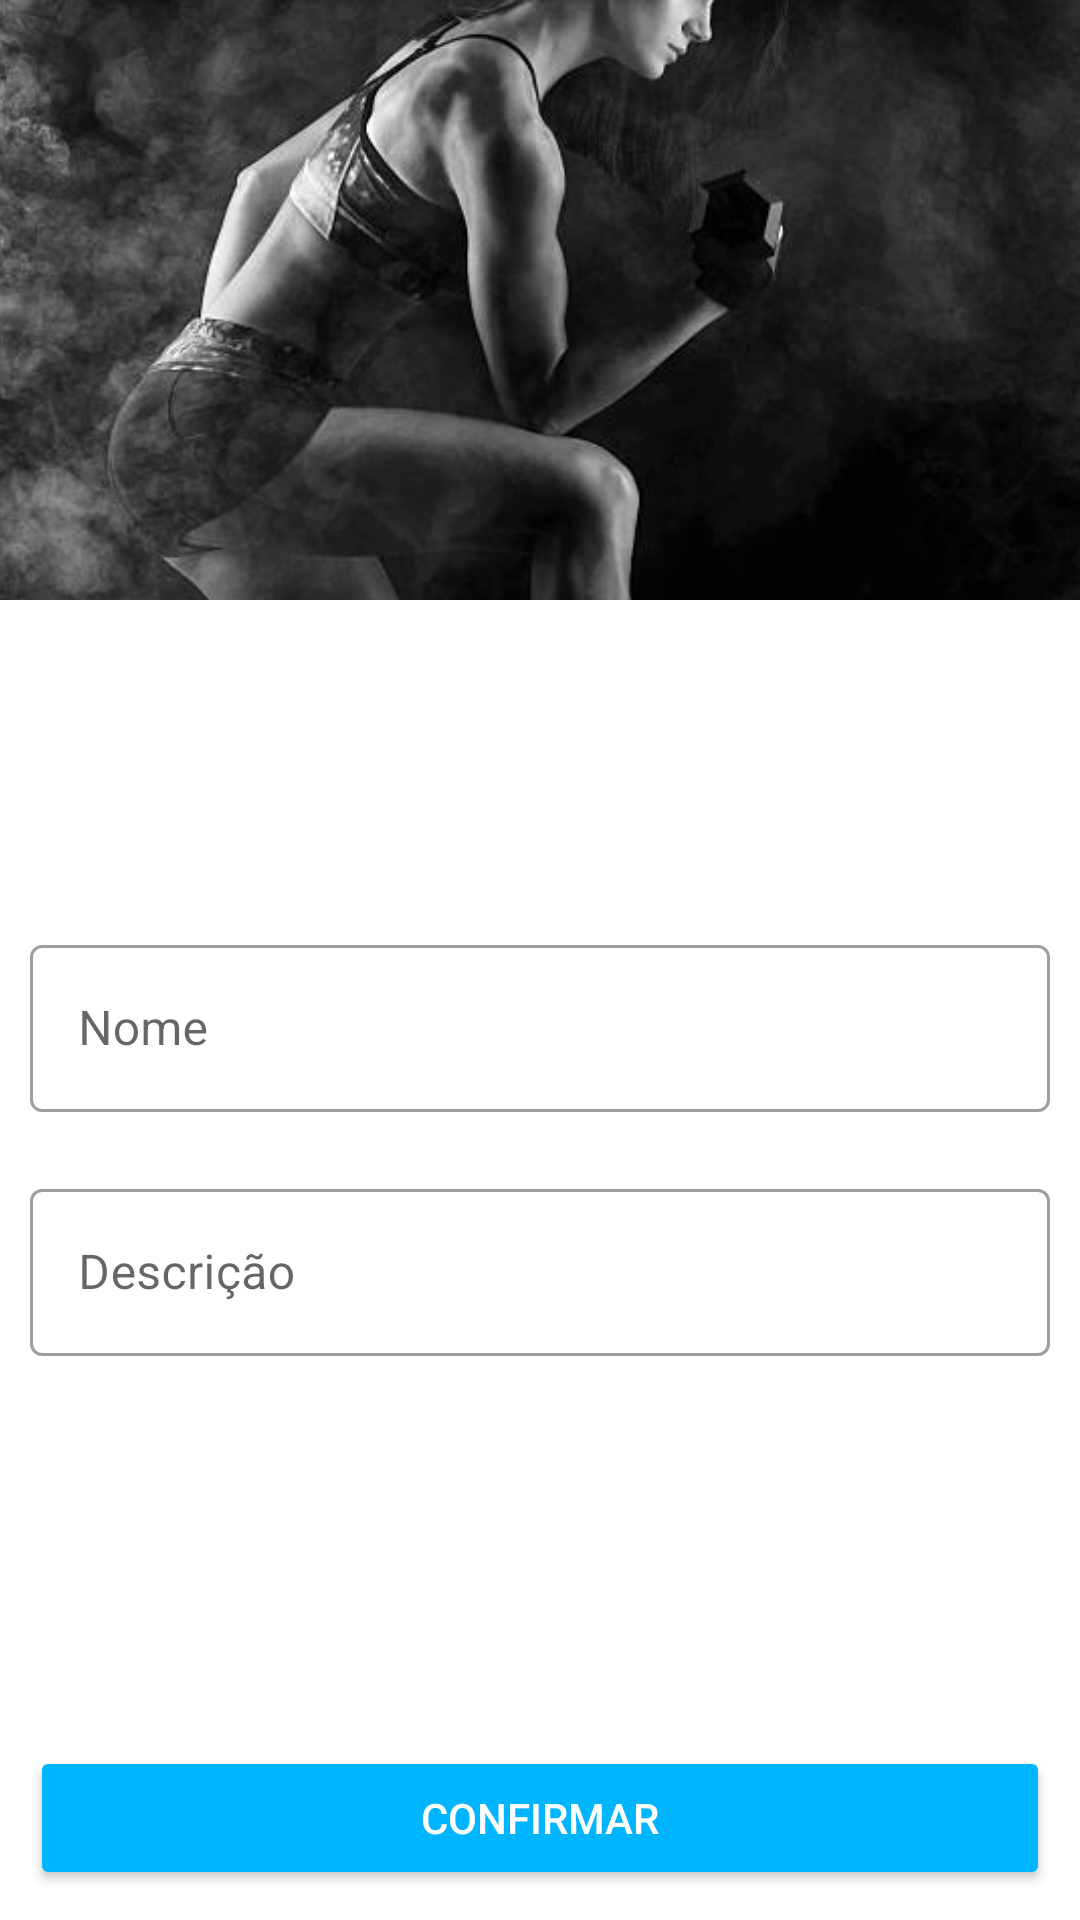

Android layout source for this screen:
<!-- AndroidManifest.xml: application theme Theme.LealAppsDesafio -->
<!-- res/layout/activity_training_register.xml -->
<?xml version="1.0" encoding="utf-8"?>
<androidx.constraintlayout.widget.ConstraintLayout xmlns:android="http://schemas.android.com/apk/res/android"
    xmlns:app="http://schemas.android.com/apk/res-auto"
    xmlns:tools="http://schemas.android.com/tools"
    android:layout_width="match_parent"
    android:layout_height="match_parent"
    tools:context=".treino.TrainingRegisterActivity">


    <ImageView
        android:id="@+id/imageView"
        android:layout_width="match_parent"
        android:layout_height="200dp"
        android:scaleType="centerCrop"
        android:src="@drawable/backdrop"
        app:layout_constraintTop_toTopOf="parent" />

    <TextView
        android:id="@+id/trainingInfo"
        android:layout_width="match_parent"
        android:layout_height="wrap_content"
        android:layout_margin="10dp"
        android:gravity="center"
        android:textSize="25sp"
        android:textColor="@color/white"
        app:layout_constraintBottom_toBottomOf="@+id/imageView"
        tools:layout_editor_absoluteX="10dp" />

    <ImageView
        android:id="@+id/backBtnTraining"
        android:layout_width="30dp"
        android:layout_height="30dp"
        app:layout_constraintStart_toStartOf="parent"
        app:layout_constraintTop_toTopOf="parent"
        app:srcCompat="@drawable/ic_baseline_arrow_back_24"
        app:tint="@color/white" />

    <androidx.appcompat.widget.LinearLayoutCompat
        android:id="@+id/linearLayoutCompat"
        android:layout_width="match_parent"
        android:layout_height="wrap_content"
        android:orientation="vertical"
        app:layout_constraintBottom_toTopOf="@+id/button"
        app:layout_constraintTop_toBottomOf="@+id/imageView">

        <com.google.android.material.textfield.TextInputLayout
            android:id="@+id/NameField"
            style="@style/Widget.MaterialComponents.TextInputLayout.OutlinedBox"
            android:layout_width="match_parent"
            android:layout_height="wrap_content"
            android:layout_marginLeft="10dp"
            android:layout_marginRight="10dp"
            android:hint="Nome"
            app:errorEnabled="true">

            <com.google.android.material.textfield.TextInputEditText
                android:id="@+id/tvName"
                android:layout_width="match_parent"
                android:layout_height="wrap_content"
                android:inputType="number"
                android:maxLines="1" />
        </com.google.android.material.textfield.TextInputLayout>

        <com.google.android.material.textfield.TextInputLayout
            android:id="@+id/descriptionField"
            style="@style/Widget.MaterialComponents.TextInputLayout.OutlinedBox"
            android:layout_width="match_parent"
            android:layout_height="wrap_content"
            android:layout_marginLeft="10dp"
            android:layout_marginRight="10dp"
            android:hint="Descrição"
            app:errorEnabled="true">

            <com.google.android.material.textfield.TextInputEditText
                android:id="@+id/tvDescription"
                android:layout_width="match_parent"
                android:layout_height="wrap_content"
                android:inputType="textMultiLine" />
        </com.google.android.material.textfield.TextInputLayout>
    </androidx.appcompat.widget.LinearLayoutCompat>

    <Button
        android:id="@+id/button"
        android:layout_width="match_parent"
        android:layout_height="wrap_content"
        android:layout_margin="10dp"
        android:backgroundTint="#00B5FF"
        android:hint="CONFIRMAR"
        android:textColorHint="@color/white"
        app:layout_constraintBottom_toBottomOf="parent"
        tools:layout_editor_absoluteX="10dp" />
</androidx.constraintlayout.widget.ConstraintLayout>
<!-- resources referenced by this layout -->
<resources>
  <!-- drawable backdrop: jpg bitmap (drawable, 21025 bytes) -->
  <style name="Theme.LealAppsDesafio" parent="Theme.MaterialComponents.DayNight.NoActionBar">
          <item name="android:forceDarkAllowed" tools:targetApi="q">false</item>
          
          <item name="colorPrimary">@color/purple_500</item>
          <item name="colorPrimaryVariant">@color/purple_700</item>
          <item name="colorOnPrimary">@color/white</item>
          
          <item name="colorSecondary">@color/teal_200</item>
          <item name="colorSecondaryVariant">@color/teal_700</item>
          <item name="colorOnSecondary">@color/black</item>
          
          <item name="android:statusBarColor" tools:targetApi="l">#7A7A7A</item>
          
      </style>
  <!-- not gathered from this repository: default colours our renderer supplied (Android Studio template values) -->
  <color name="purple_500">#FF6200EE</color>
  <color name="purple_700">#FF3700B3</color>
  <color name="teal_200">#FF03DAC5</color>
  <color name="teal_700">#FF018786</color>
  <color name="black">#FF000000</color>
  <color name="white">#FFFFFFFF</color>
</resources>
